Image classification data set "datasets" (peterhsu2018/AIA_project on GitHub). Class labels (2): abnormal, normal.

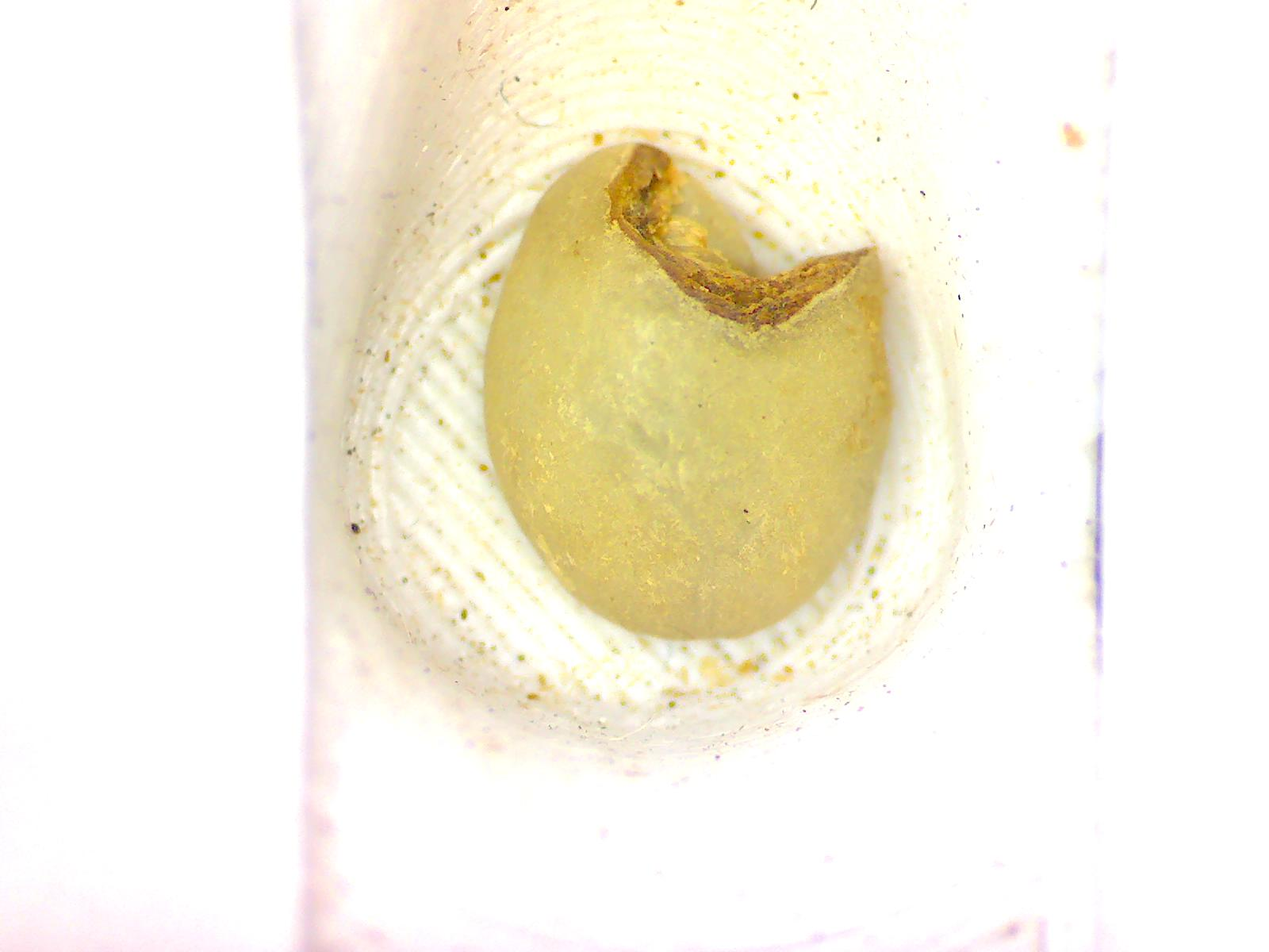
Label: abnormal

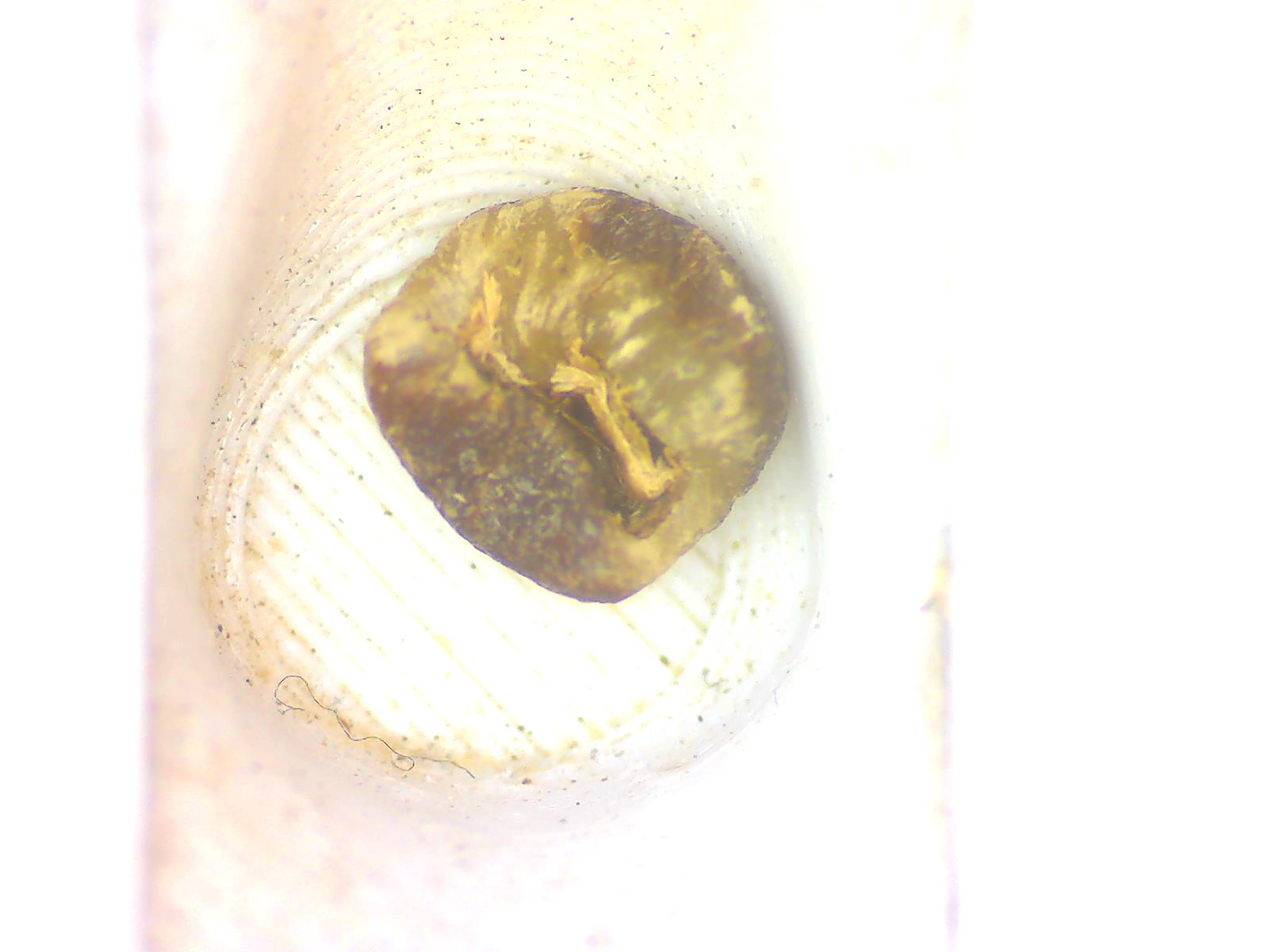
Label: abnormal

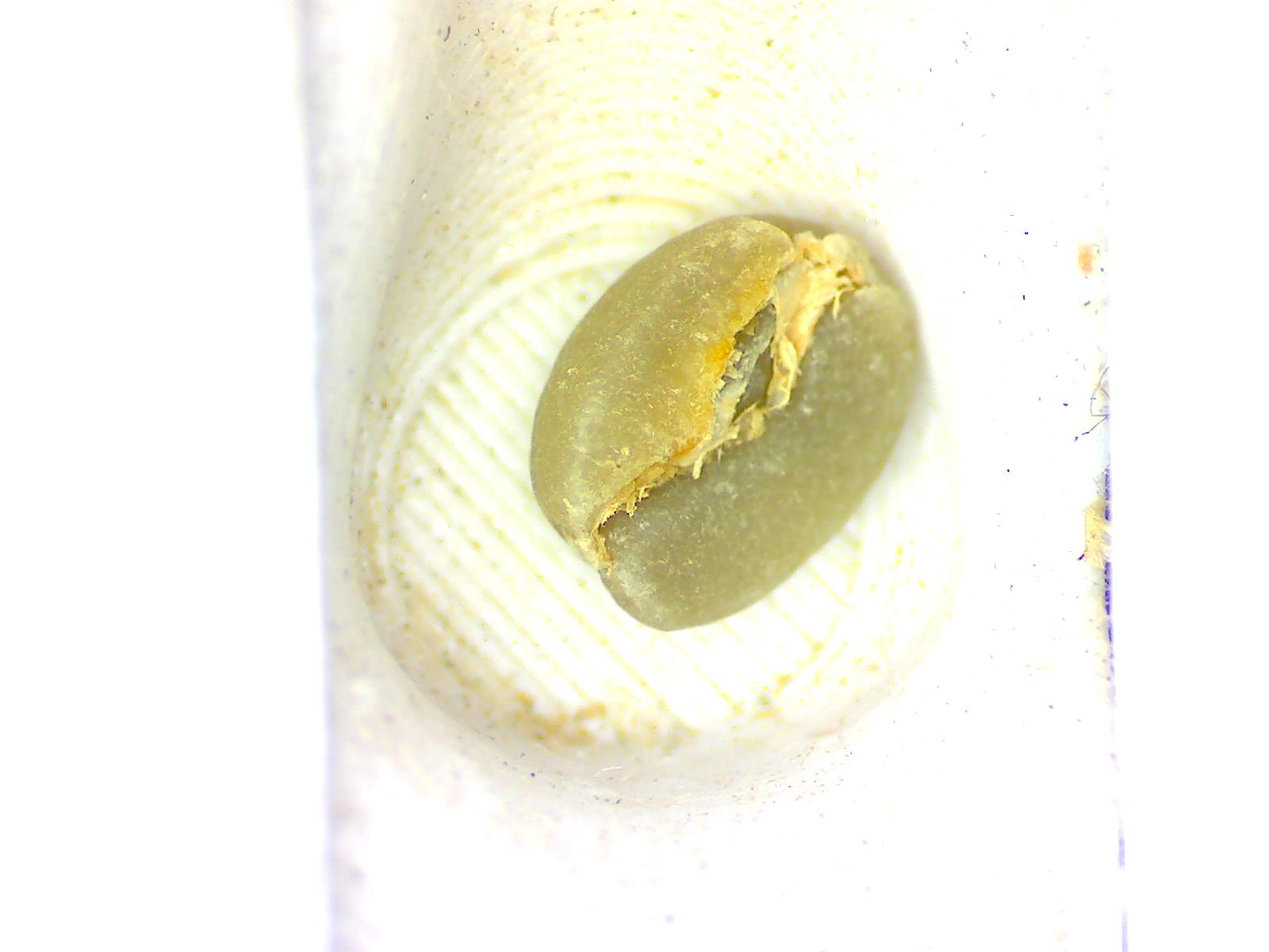
Label: normal

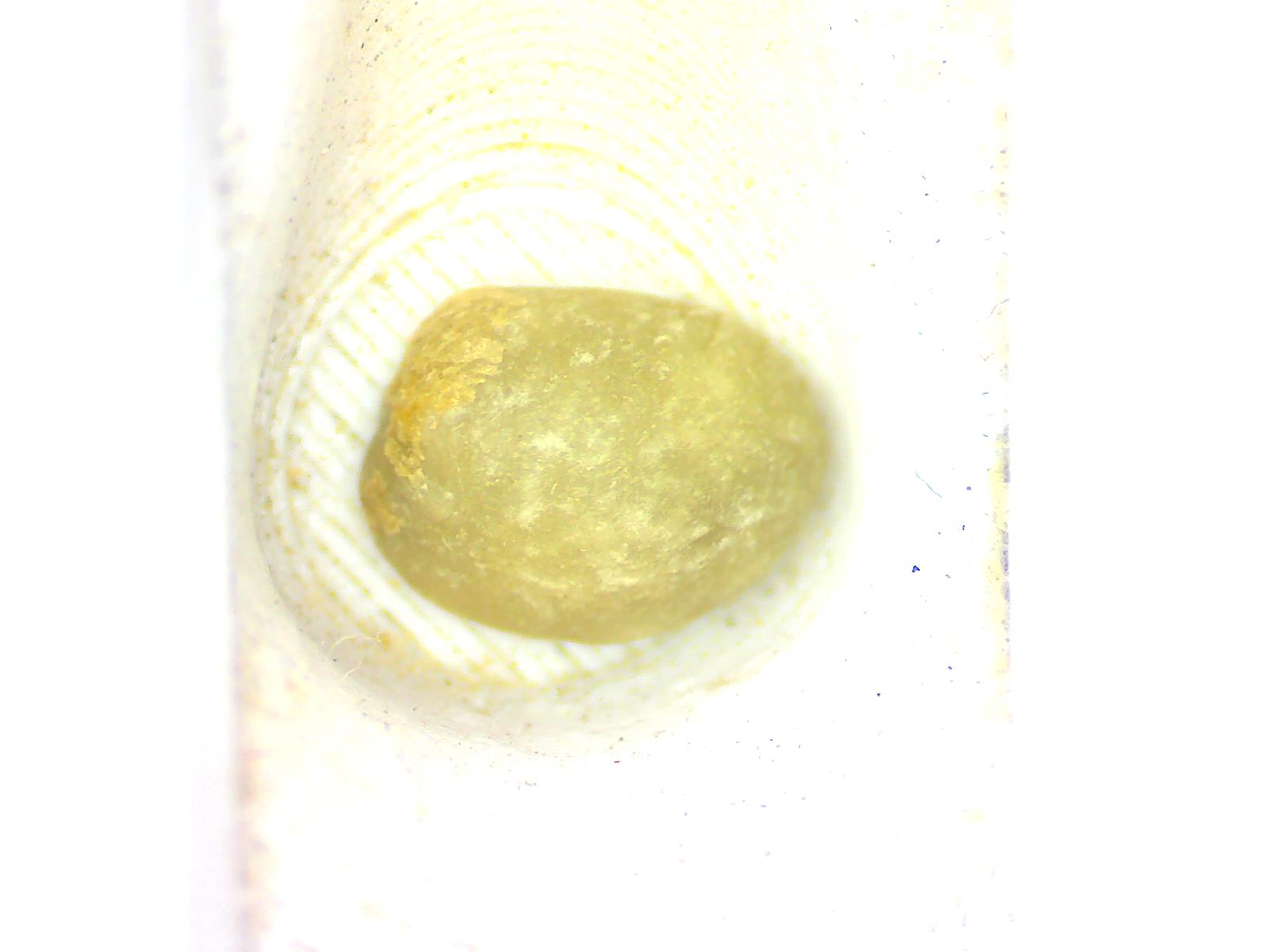
Label: normal

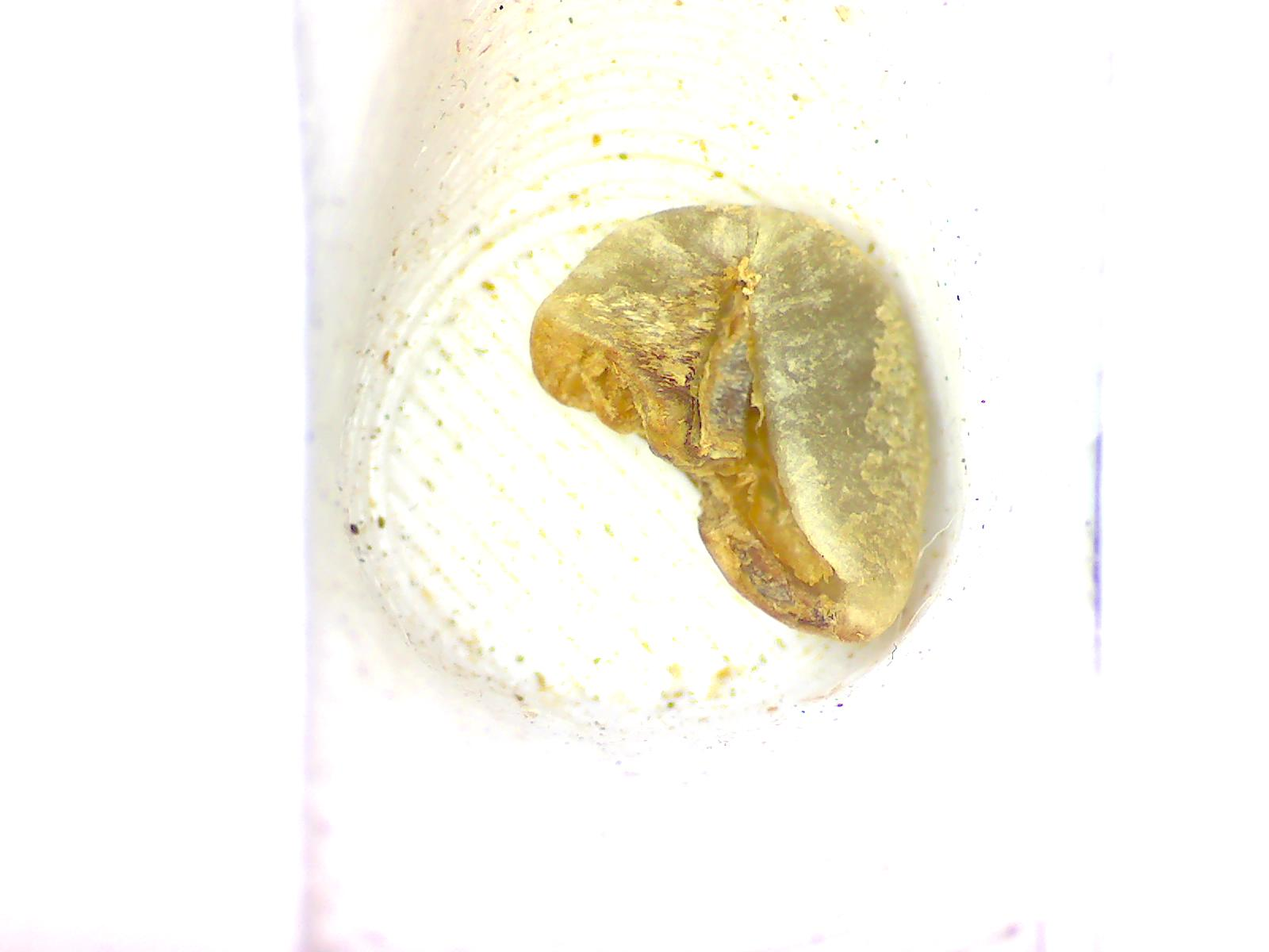
Label: abnormal

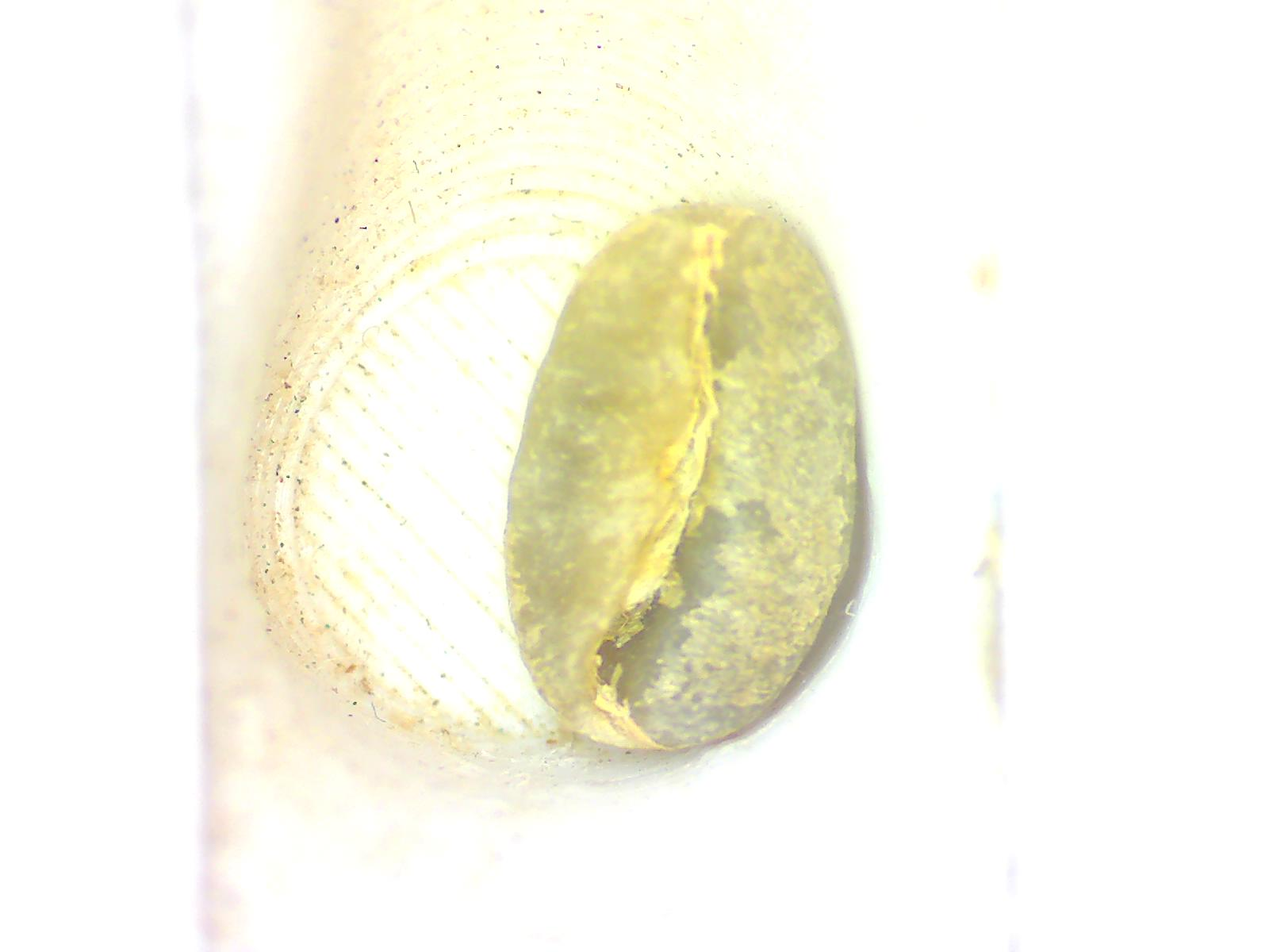
Label: normal
